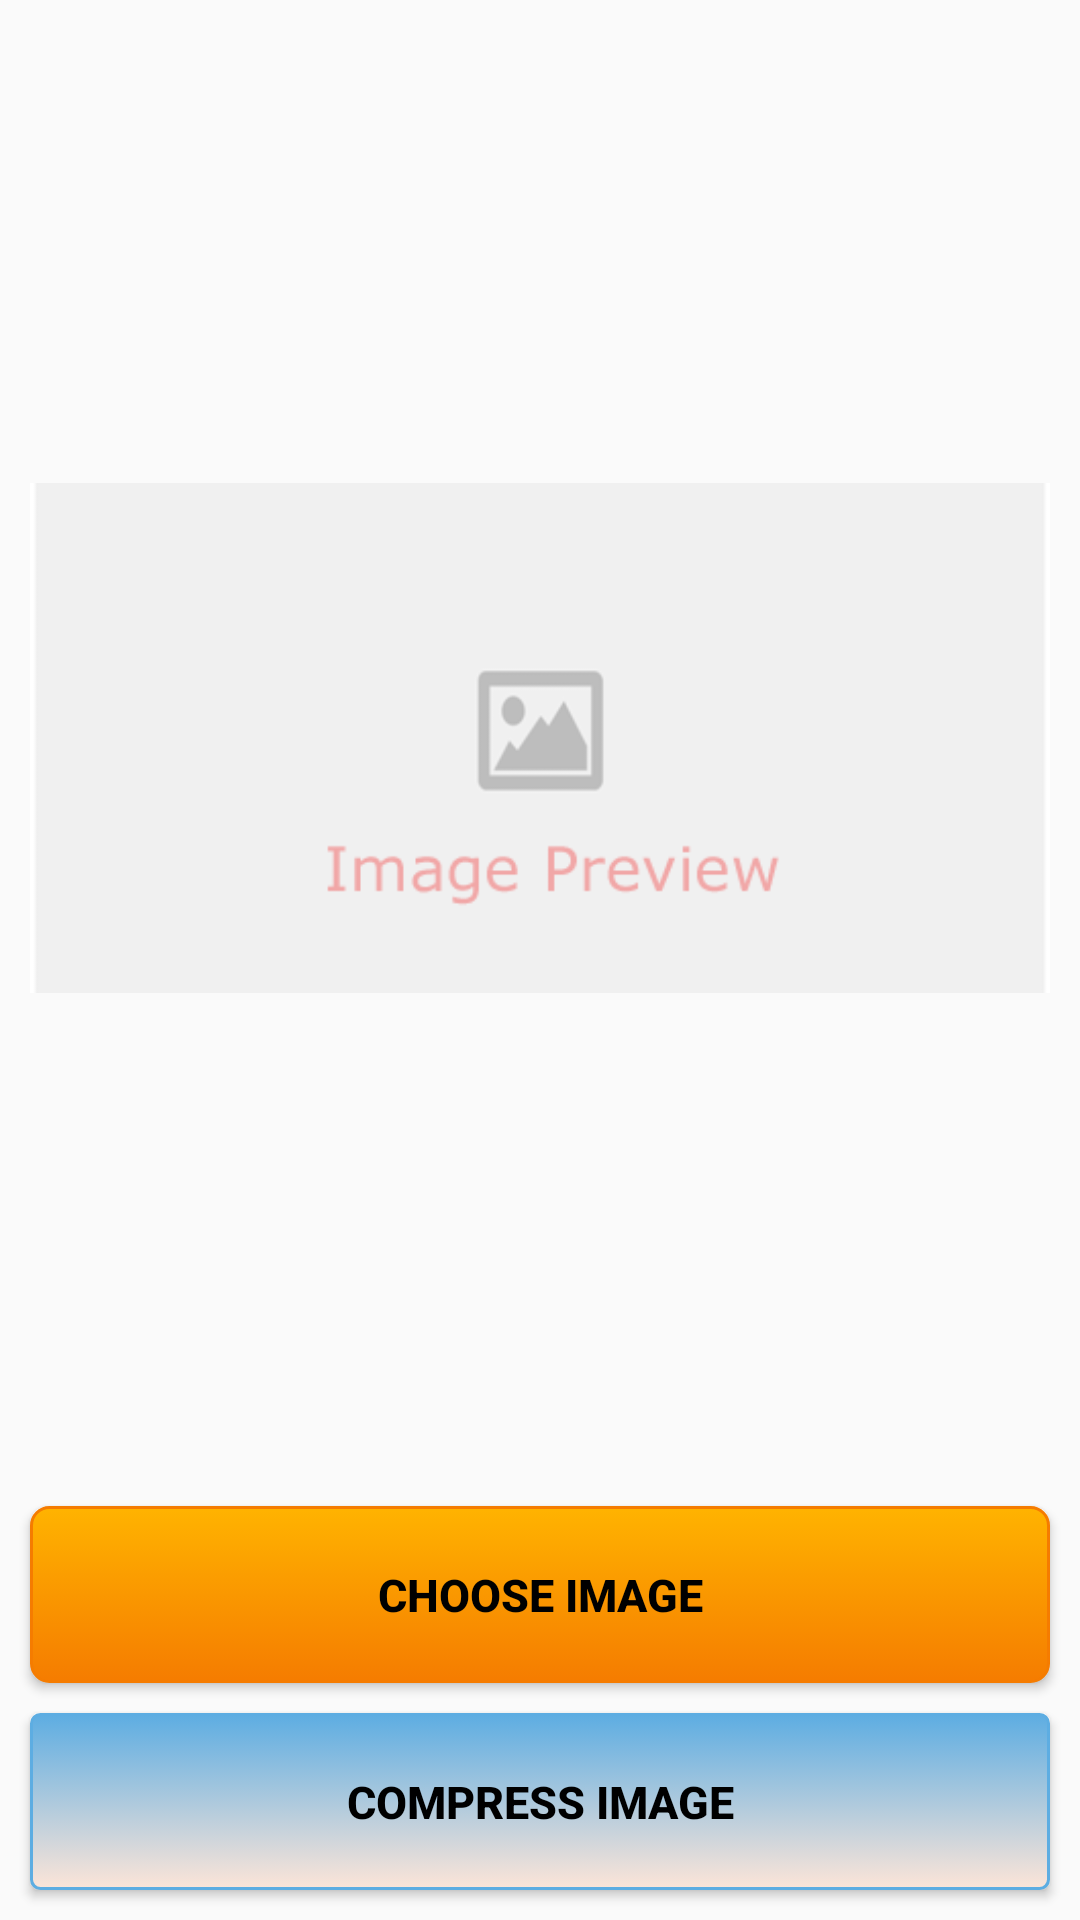

Layout XML and referenced resources for this Android screen:
<!-- AndroidManifest.xml: application theme AppTheme -->
<!-- res/layout/activity_compress.xml -->
<?xml version="1.0" encoding="utf-8"?>

<LinearLayout xmlns:android="http://schemas.android.com/apk/res/android"
    xmlns:tools="http://schemas.android.com/tools"
    android:layout_width="match_parent"
    android:layout_height="match_parent"
    android:orientation="vertical"
    android:weightSum="10"
    tools:context="neha_gupta.cscimageupload.CompressActivity">

    <ImageView
        android:id="@+id/imgPreview"
        android:layout_width="match_parent"
        android:layout_height="0dp"
        android:layout_margin="10dp"
        android:src="@drawable/preview"
        android:layout_weight="8"/>

    <Button
        android:id="@+id/btnChoose"
        android:layout_width="match_parent"
        android:layout_height="0dp"
        android:layout_weight="1"
        android:text="Choose Image"
        android:layout_marginTop="10dp"
        android:background="@drawable/orange_btn"
        android:textAlignment="center"
        android:layout_marginLeft="10dp"
        android:layout_marginRight="10dp"
        android:textColor="@android:color/black"
        android:textSize="15sp"
        android:textStyle="bold"/>

    <Button
        android:id="@+id/btnCompress"
        android:layout_width="match_parent"
        android:layout_height="0dp"
        android:layout_weight="1"
        android:text="Compress Image"
        android:layout_marginTop="10dp"
        android:layout_marginBottom="10dp"
        android:background="@drawable/blue_btn"
        android:textAlignment="center"
        android:layout_marginLeft="10dp"
        android:layout_marginRight="10dp"
        android:textColor="@android:color/black"
        android:textSize="15sp"
        android:textStyle="bold"/>

</LinearLayout>
<!-- resources referenced by this layout -->
<resources>
  <!-- drawable blue_btn (drawable) -->
  <?xml version="1.0" encoding="utf-8"?>
  
  <selector xmlns:android="http://schemas.android.com/apk/res/android">
      <item android:state_pressed="true" >
          <shape>
              <solid
                  android:color="#5DADE2" />
              <stroke
                  android:width="1dp"
                  android:color="#FCE5D8" />
              <corners
                  android:radius="3dp" />
              <padding
                  android:left="10dp"
                  android:top="10dp"
                  android:right="10dp"
                  android:bottom="10dp" />
          </shape>
      </item>
      <item>
          <shape>
              <gradient
                  android:startColor="#5DADE2"
                  android:endColor="#FCE5D8"
                  android:angle="270" />
              <stroke
                  android:width="1dp"
                  android:color="#5DADE2"/>
              <corners
                  android:radius="3dp"/>
              <padding
                  android:left="10dp"
                  android:top="10dp"
                  android:right="10dp"
                  android:bottom="10dp"/>
          </shape>
      </item>
  
  </selector>
  
      
      
      
      
      
      
      
      
      
      
      
      
      
      
      
      
      
      
      
      
      
      
      
      
      
      
      
      
      
      
      
      
      
      
      
      
      
  <!-- drawable orange_btn (drawable) -->
  <?xml version="1.0" encoding="utf-8"?>
  
  <selector xmlns:android="http://schemas.android.com/apk/res/android">
      <item android:state_pressed="true" >
          <shape>
              <solid
                  android:color="#FFB300" />
              <stroke
                  android:width="1dp"
                  android:color="#FF8F00" />
              <corners
                  android:radius="4dp" />
              <padding
                  android:left="10dp"
                  android:top="10dp"
                  android:right="10dp"
                  android:bottom="10dp" />
          </shape>
      </item>
      <item>
          <shape>
              <gradient
                  android:startColor="#FFB300"
                  android:endColor="#F57C00"
                  android:angle="270" />
              <stroke
                  android:width="1dp"
                  android:color="#F57C00" />
              <corners
                  android:radius="6dp"/>
              <padding
                  android:left="10dp"
                  android:top="10dp"
                  android:right="10dp"
                  android:bottom="10dp" />
          </shape>
      </item>
  </selector>
  <!-- drawable preview: png bitmap (drawable, 9845 bytes) -->
  <style name="AppTheme" parent="Theme.AppCompat.Light.DarkActionBar">
          
          <item name="android:windowNoTitle">true</item>
          <item name="colorPrimary">#f4511e</item>
          <item name="colorPrimaryDark">@color/colorPrimaryDark</item>
          <item name="colorAccent">@color/colorAccent</item>
      </style>
  <!-- not gathered from this repository: default colours our renderer supplied (Android Studio template values) -->
  <color name="colorPrimaryDark">#FF3700B3</color>
  <color name="colorAccent">#FF03DAC5</color>
</resources>
